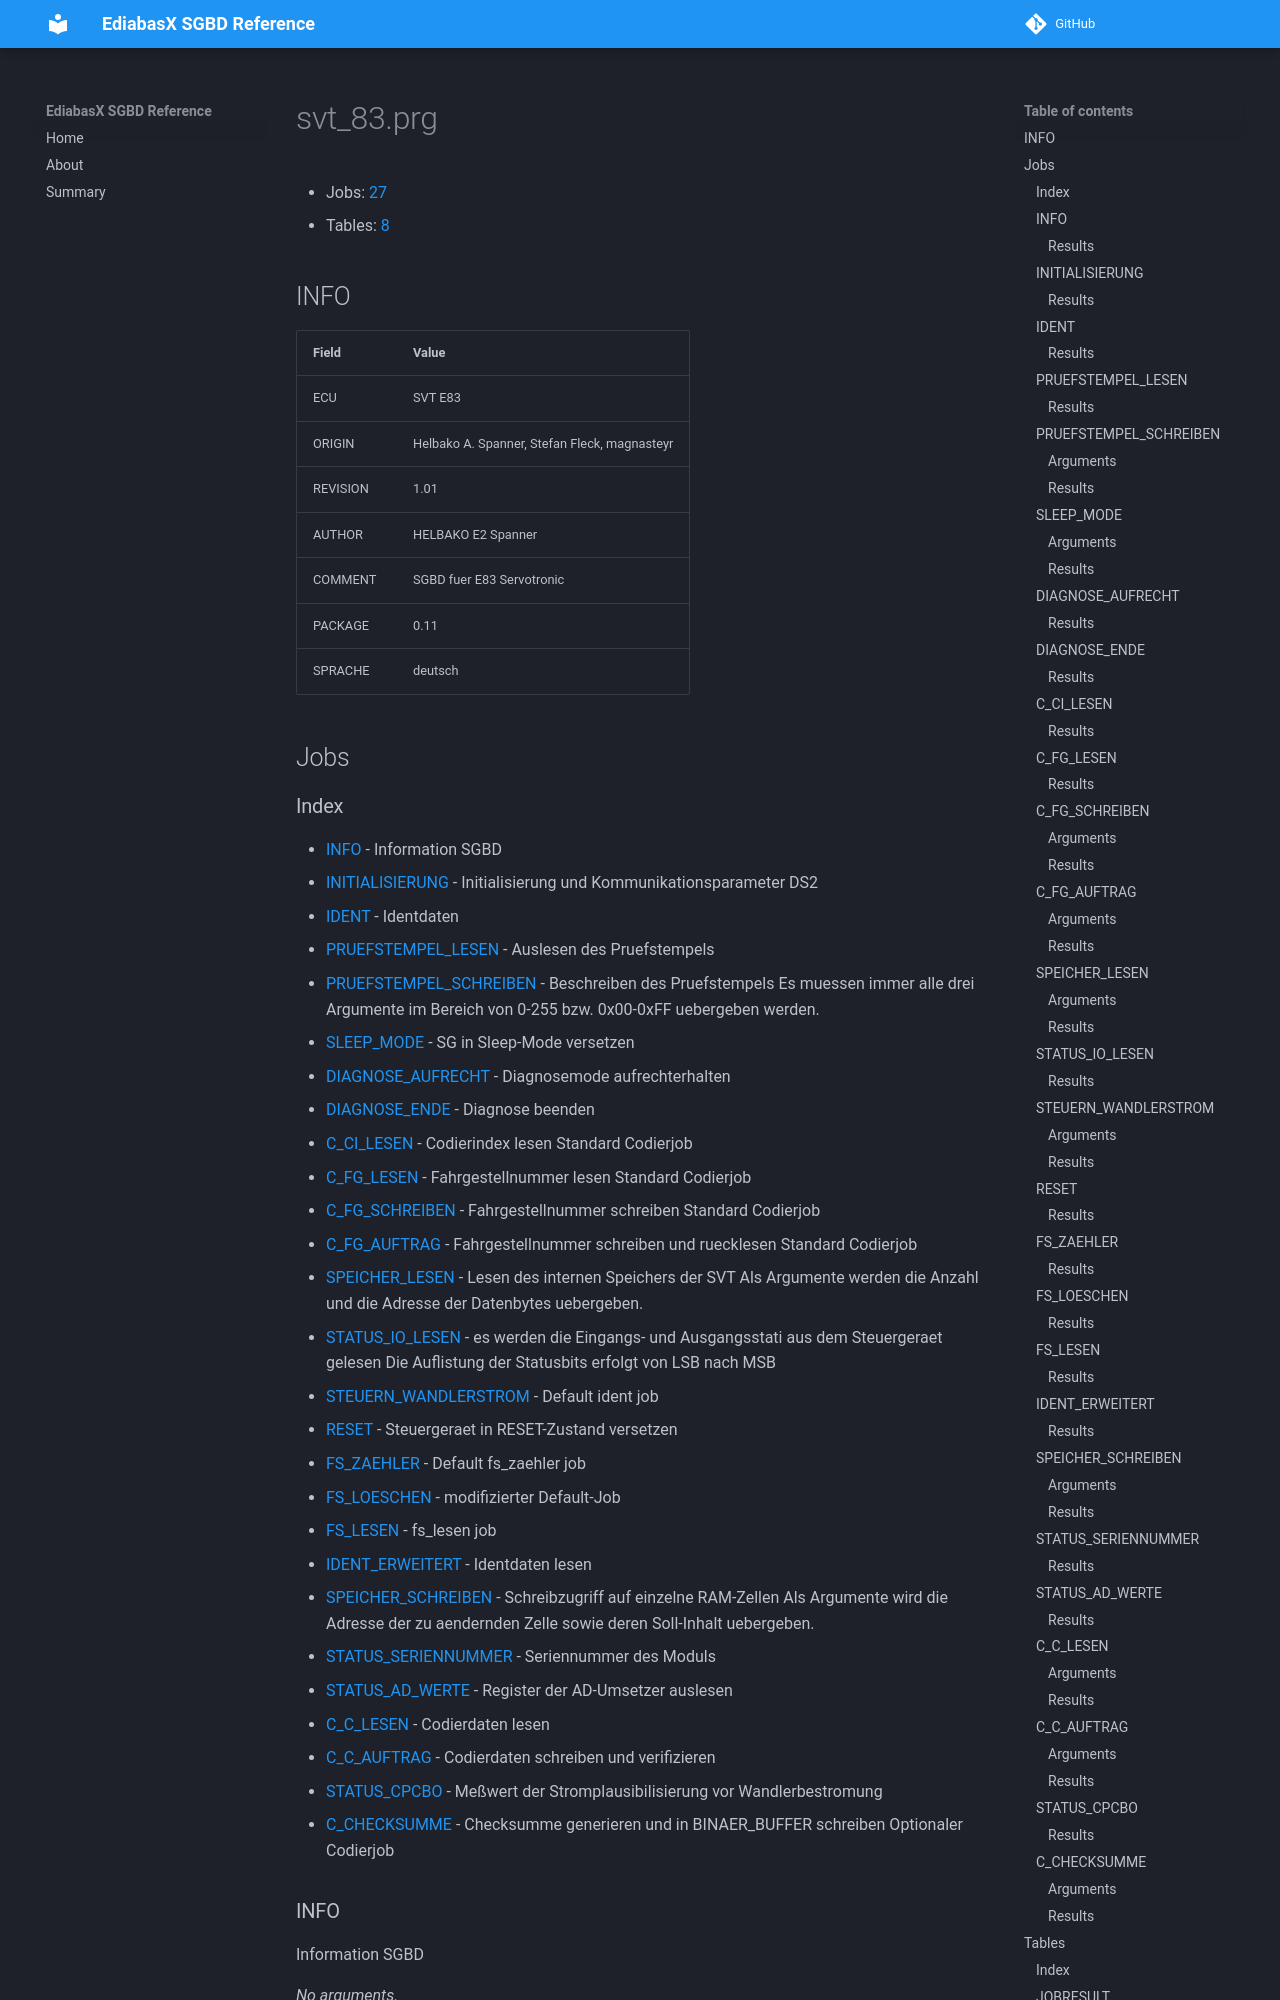

repository: emdzej/ediabasx-docs-sgbd · page: sgbd/svt_83/index.html · generator: mkdocs

# svt_83.prg

- Jobs: [27](#jobs)
- Tables: [8](#tables)

## INFO

| Field | Value |
| --- | --- |
| ECU | SVT E83 |
| ORIGIN | Helbako A. Spanner, Stefan Fleck, magnasteyr |
| REVISION | 1.01 |
| AUTHOR | HELBAKO E2 Spanner |
| COMMENT | SGBD fuer E83 Servotronic |
| PACKAGE | 0.11 |
| SPRACHE | deutsch |

## Jobs
